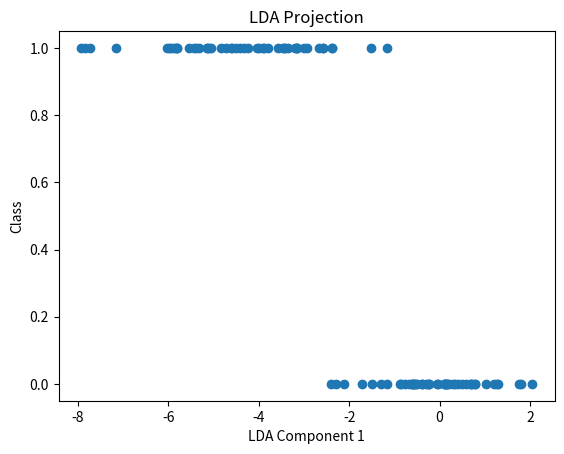

Python code for this plot:
import numpy as np
import pandas as pd

class LDA:
    """
    Linear Discriminant Analysis (LDA) implementation from scratch.
    """

    def __init__(self, n_components=None):
        """
        Initializes the LDA model.

        Args:
            n_components (int, optional): Number of components to keep after dimensionality reduction. 
                                          Defaults to None (n_classes - 1).
        """
        self.n_components = n_components
        self.weights = None  # Linear discriminant vectors (weights)
        self.classes = None  # Unique class labels

    def fit(self, X, y):
        """
        Fits the LDA model to the data.

        Args:
            X (NumPy array): Input data of shape (n_samples, n_features).
            y (NumPy array): Target labels of shape (n_samples,).
        """

        n_samples = X.shape[0]
        self.classes = np.unique(y)  # Extract unique class labels
        n_classes = len(self.classes)
        n_features = X.shape[1]

        # 1. Calculate class means:
        class_means = {}  # Dictionary to store mean of each class
        for c in self.classes:
            X_c = X[y == c]  # Select data points belonging to class c
            class_means[c] = np.mean(X_c, axis=0)  # Calculate mean along each feature

        # 2. Calculate Within-Class Scatter Matrix (S_W):
        S_W = np.zeros((n_features, n_features))  # Initialize S_W to zeros
        for c in self.classes:
            X_c = X[y == c]  # Select data points belonging to class c
            n_c = X_c.shape[0]  # Number of samples in class c
            S_W += np.cov(X_c, rowvar=False) * (n_c - 1)  # Add class-specific scatter matrix (unbiased)

        # 3. Calculate Between-Class Scatter Matrix (S_B):
        overall_mean = np.mean(X, axis=0)  # Calculate overall mean of all data points
        S_B = np.zeros((n_features, n_features))  # Initialize S_B to zeros
        for c in self.classes:
            n_c = X[y == c].shape[0]  # Number of samples in class c
            diff = (class_means[c] - overall_mean).reshape(-1, 1)  # Difference between class mean and overall mean (reshaped)
            S_B += n_c * np.dot(diff, diff.T)  # Add class-specific between-class scatter

        # 4. Calculate the Eigenvalues and Eigenvectors of inv(S_W) * S_B:
        # Use solve for numerical stability (avoids direct inverse calculation)
        eigenvalues, eigenvectors = np.linalg.eig(np.linalg.solve(S_W, S_B))

        # 5. Sort Eigenvalues in descending order:
        idx = np.argsort(eigenvalues)[::-1]  # Get indices for sorted eigenvalues (descending)
        eigenvalues = eigenvalues[idx]  # Sort eigenvalues
        eigenvectors = eigenvectors[:, idx]  # Sort eigenvectors according to sorted eigenvalues

        # 6. Select the top k Eigenvectors (k = n_components):
        if self.n_components is None:
            self.n_components = n_classes - 1  # Default: n_classes - 1
        self.weights = eigenvectors[:, :self.n_components]  # Select top n_components eigenvectors

    def transform(self, X):
        """
        Applies the learned transformation to the data.

        Args:
            X (NumPy array): Input data of shape (n_samples, n_features).

        Returns:
            NumPy array: Transformed data of shape (n_samples, n_components).
        
        Raises:
            RuntimeError: If the model hasn't been fitted yet.
        """
        if self.weights is None:
            raise RuntimeError("Model not fitted yet. Call fit() first.")
        return np.dot(X, self.weights)  # Project data onto the selected eigenvectors

    def fit_transform(self, X, y):
        """
        Fits the model and transforms the data in one step.

        Args:
            X (NumPy array): Input data.
            y (NumPy array): Target labels.

        Returns:
            NumPy array: Transformed data.
        """
        self.fit(X, y)  # Fit the model
        return self.transform(X)  # Transform the data


# Example Usage (with comments):
np.random.seed(0)  # For reproducibility
X = np.concatenate([np.random.normal(0, 1, (50, 2)), np.random.normal(3, 1.5, (50, 2))])  # Create sample data (2 classes)
y = np.concatenate([np.zeros(50), np.ones(50)])  # Create sample labels

lda = LDA(n_components=1)  # Create LDA object (reduce to 1 dimension)
X_transformed = lda.fit_transform(X, y)  # Fit and transform the data

print("Transformed data shape:", X_transformed.shape)

import matplotlib.pyplot as plt  # Import for plotting
plt.scatter(X_transformed, y)  # Create a scatter plot of transformed data
plt.xlabel("LDA Component 1")  # Label the x-axis
plt.ylabel("Class")  # Label the y-axis
plt.title("LDA Projection")  # Set the plot title
plt.show()  # Display the plot

# Example with Pandas DataFrame (with comments):
df = pd.DataFrame(X, columns=['feature1', 'feature2'])  # Create Pandas DataFrame
df['label'] = y  # Add labels to the DataFrame
X = df[['feature1', 'feature2']].values  # Extract features as NumPy array
y = df['label'].values  # Extract labels as NumPy array

lda = LDA(n_components=1)  # Create LDA object (reduce to 1 dimension)
X_transformed = lda.fit_transform(X, y)  # Fit and transform the data
print("Transformed data shape:", X_transformed.shape)  # Print shape of transformed data